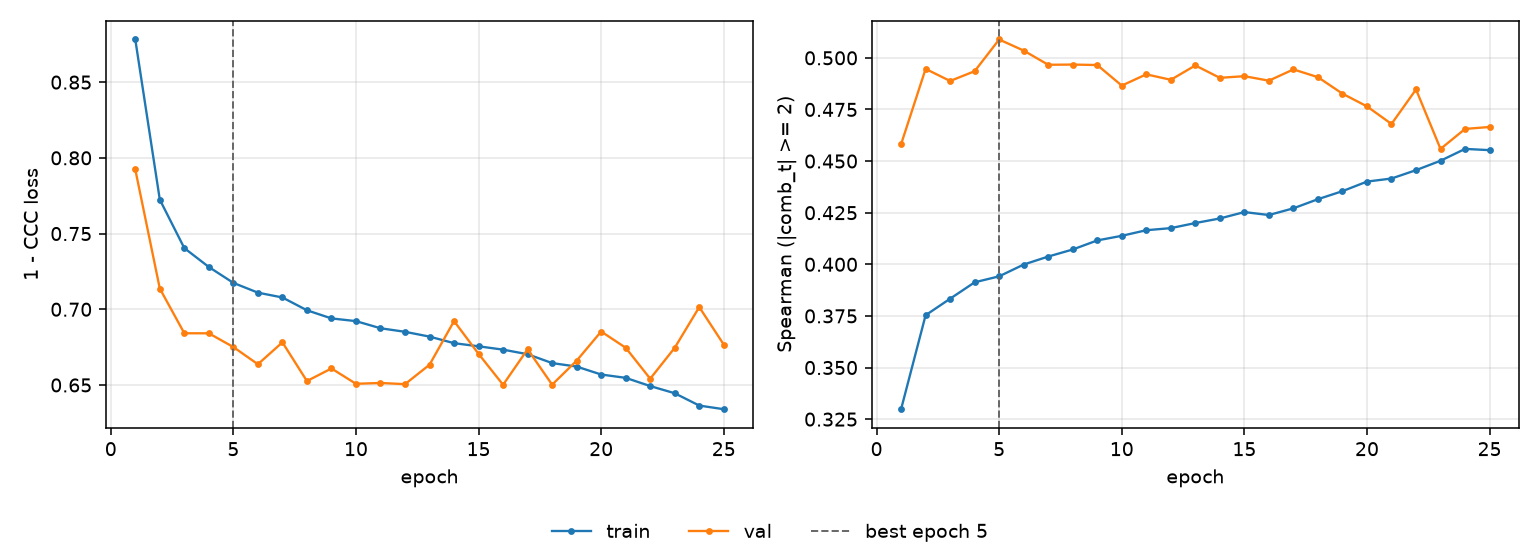

Values plotted in this chart, from the file beside it:
epoch, tr_loss, vl_loss, tr_sp, vl_sp, is_best
1, 0.8782, 0.7923, 0.3298, 0.4581, False
2, 0.7724, 0.7137, 0.3753, 0.4946, False
3, 0.7404, 0.6842, 0.3833, 0.4888, False
4, 0.7279, 0.6841, 0.3913, 0.4935, False
5, 0.7174, 0.6751, 0.3942, 0.5089, True
6, 0.711, 0.6637, 0.3999, 0.5035, False
7, 0.7078, 0.6782, 0.4038, 0.4966, False
8, 0.6993, 0.6526, 0.4072, 0.4967, False
9, 0.694, 0.6609, 0.4116, 0.4965, False
10, 0.6922, 0.6508, 0.4138, 0.4866, False
11, 0.6875, 0.6513, 0.4165, 0.492, False
12, 0.6851, 0.6505, 0.4175, 0.4894, False
13, 0.6819, 0.6634, 0.42, 0.4963, False
14, 0.6776, 0.6922, 0.4222, 0.4903, False
15, 0.6755, 0.6705, 0.4253, 0.4911, False
16, 0.6733, 0.6501, 0.4239, 0.4889, False
17, 0.6703, 0.6736, 0.4271, 0.4944, False
18, 0.6645, 0.6502, 0.4315, 0.4906, False
19, 0.6622, 0.666, 0.4354, 0.4827, False
20, 0.6569, 0.6853, 0.4401, 0.4765, False
21, 0.6547, 0.6746, 0.4415, 0.468, False
22, 0.6493, 0.6541, 0.4456, 0.4847, False
23, 0.6445, 0.6746, 0.4502, 0.4559, False
24, 0.6364, 0.7014, 0.4559, 0.4656, False
25, 0.634, 0.6767, 0.4553, 0.4665, False
